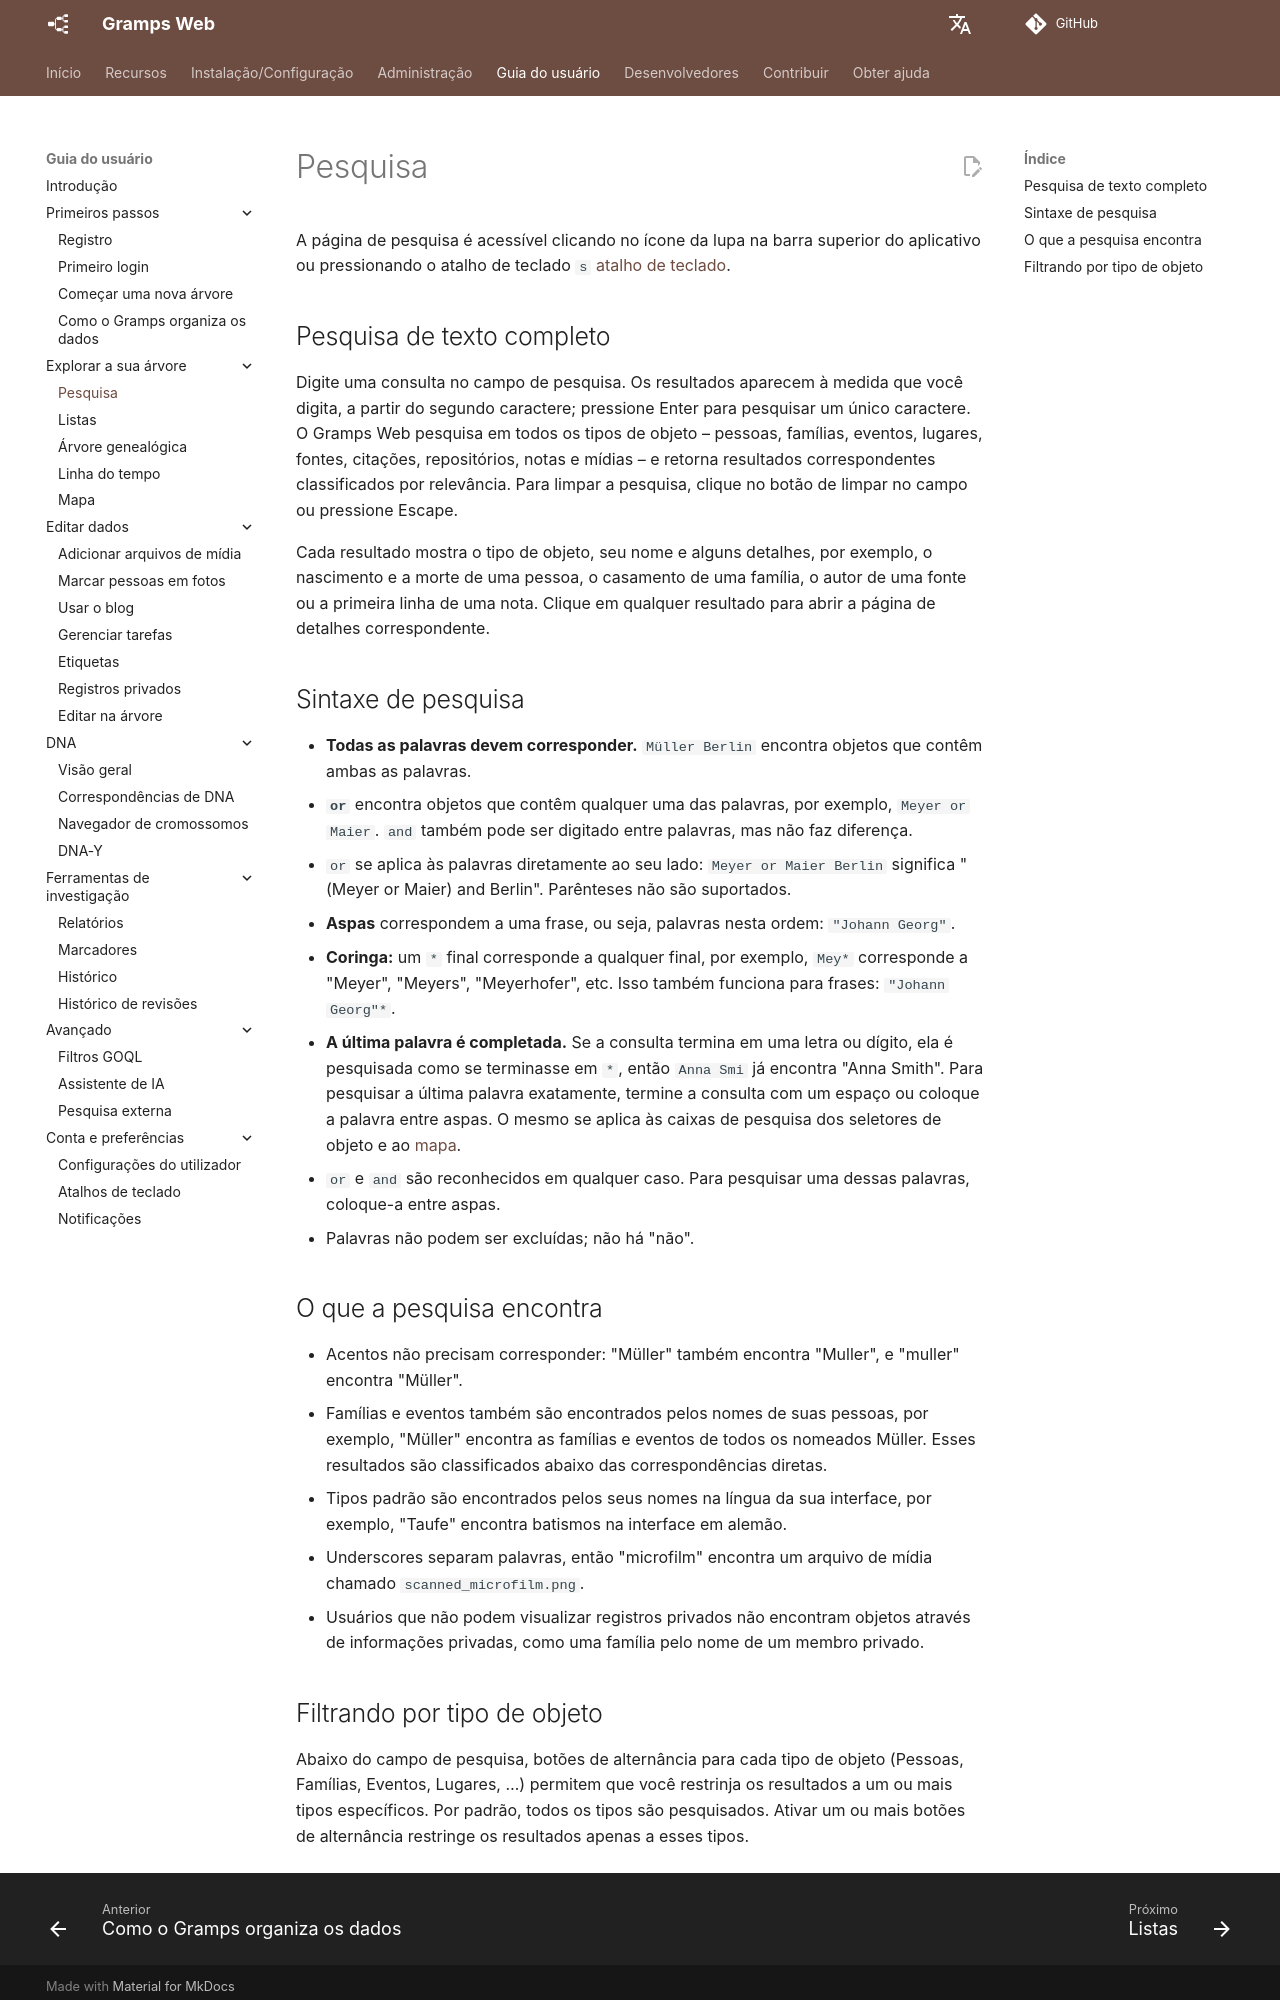

repository: gramps-project/gramps-web-docs · page: pt/user-guide/search/index.html · generator: mkdocs

# Pesquisa

A página de pesquisa é acessível clicando no ícone da lupa na barra superior do aplicativo ou pressionando o atalho de teclado `s` [atalho de teclado](shortcuts.md).

## Pesquisa de texto completo

Digite uma consulta no campo de pesquisa. Os resultados aparecem à medida que você digita, a partir do segundo caractere; pressione Enter para pesquisar um único caractere. O Gramps Web pesquisa em todos os tipos de objeto – pessoas, famílias, eventos, lugares, fontes, citações, repositórios, notas e mídias – e retorna resultados correspondentes classificados por relevância. Para limpar a pesquisa, clique no botão de limpar no campo ou pressione Escape.

Cada resultado mostra o tipo de objeto, seu nome e alguns detalhes, por exemplo, o nascimento e a morte de uma pessoa, o casamento de uma família, o autor de uma fonte ou a primeira linha de uma nota. Clique em qualquer resultado para abrir a página de detalhes correspondente.

## Sintaxe de pesquisa

- **Todas as palavras devem corresponder.** `Müller Berlin` encontra objetos que contêm ambas as palavras.
- **`or`** encontra objetos que contêm qualquer uma das palavras, por exemplo, `Meyer or Maier`. `and` também pode ser digitado entre palavras, mas não faz diferença.
- `or` se aplica às palavras diretamente ao seu lado: `Meyer or Maier Berlin` significa "(Meyer or Maier) and Berlin". Parênteses não são suportados.
- **Aspas** correspondem a uma frase, ou seja, palavras nesta ordem: `"Johann Georg"`.
- **Coringa:** um `*` final corresponde a qualquer final, por exemplo, `Mey*` corresponde a "Meyer", "Meyers", "Meyerhofer", etc. Isso também funciona para frases: `"Johann Georg"*`.
- **A última palavra é completada.** Se a consulta termina em uma letra ou dígito, ela é pesquisada como se terminasse em `*`, então `Anna Smi` já encontra "Anna Smith". Para pesquisar a última palavra exatamente, termine a consulta com um espaço ou coloque a palavra entre aspas. O mesmo se aplica às caixas de pesquisa dos seletores de objeto e ao [mapa](map.md#search).
- `or` e `and` são reconhecidos em qualquer caso. Para pesquisar uma dessas palavras, coloque-a entre aspas.
- Palavras não podem ser excluídas; não há "não".

## O que a pesquisa encontra

- Acentos não precisam corresponder: "Müller" também encontra "Muller", e "muller" encontra "Müller".
- Famílias e eventos também são encontrados pelos nomes de suas pessoas, por exemplo, "Müller" encontra as famílias e eventos de todos os nomeados Müller. Esses resultados são classificados abaixo das correspondências diretas.
- Tipos padrão são encontrados pelos seus nomes na língua da sua interface, por exemplo, "Taufe" encontra batismos na interface em alemão.
- Underscores separam palavras, então "microfilm" encontra um arquivo de mídia chamado `scanned_microfilm.png`.
- Usuários que não podem visualizar registros privados não encontram objetos através de informações privadas, como uma família pelo nome de um membro privado.
